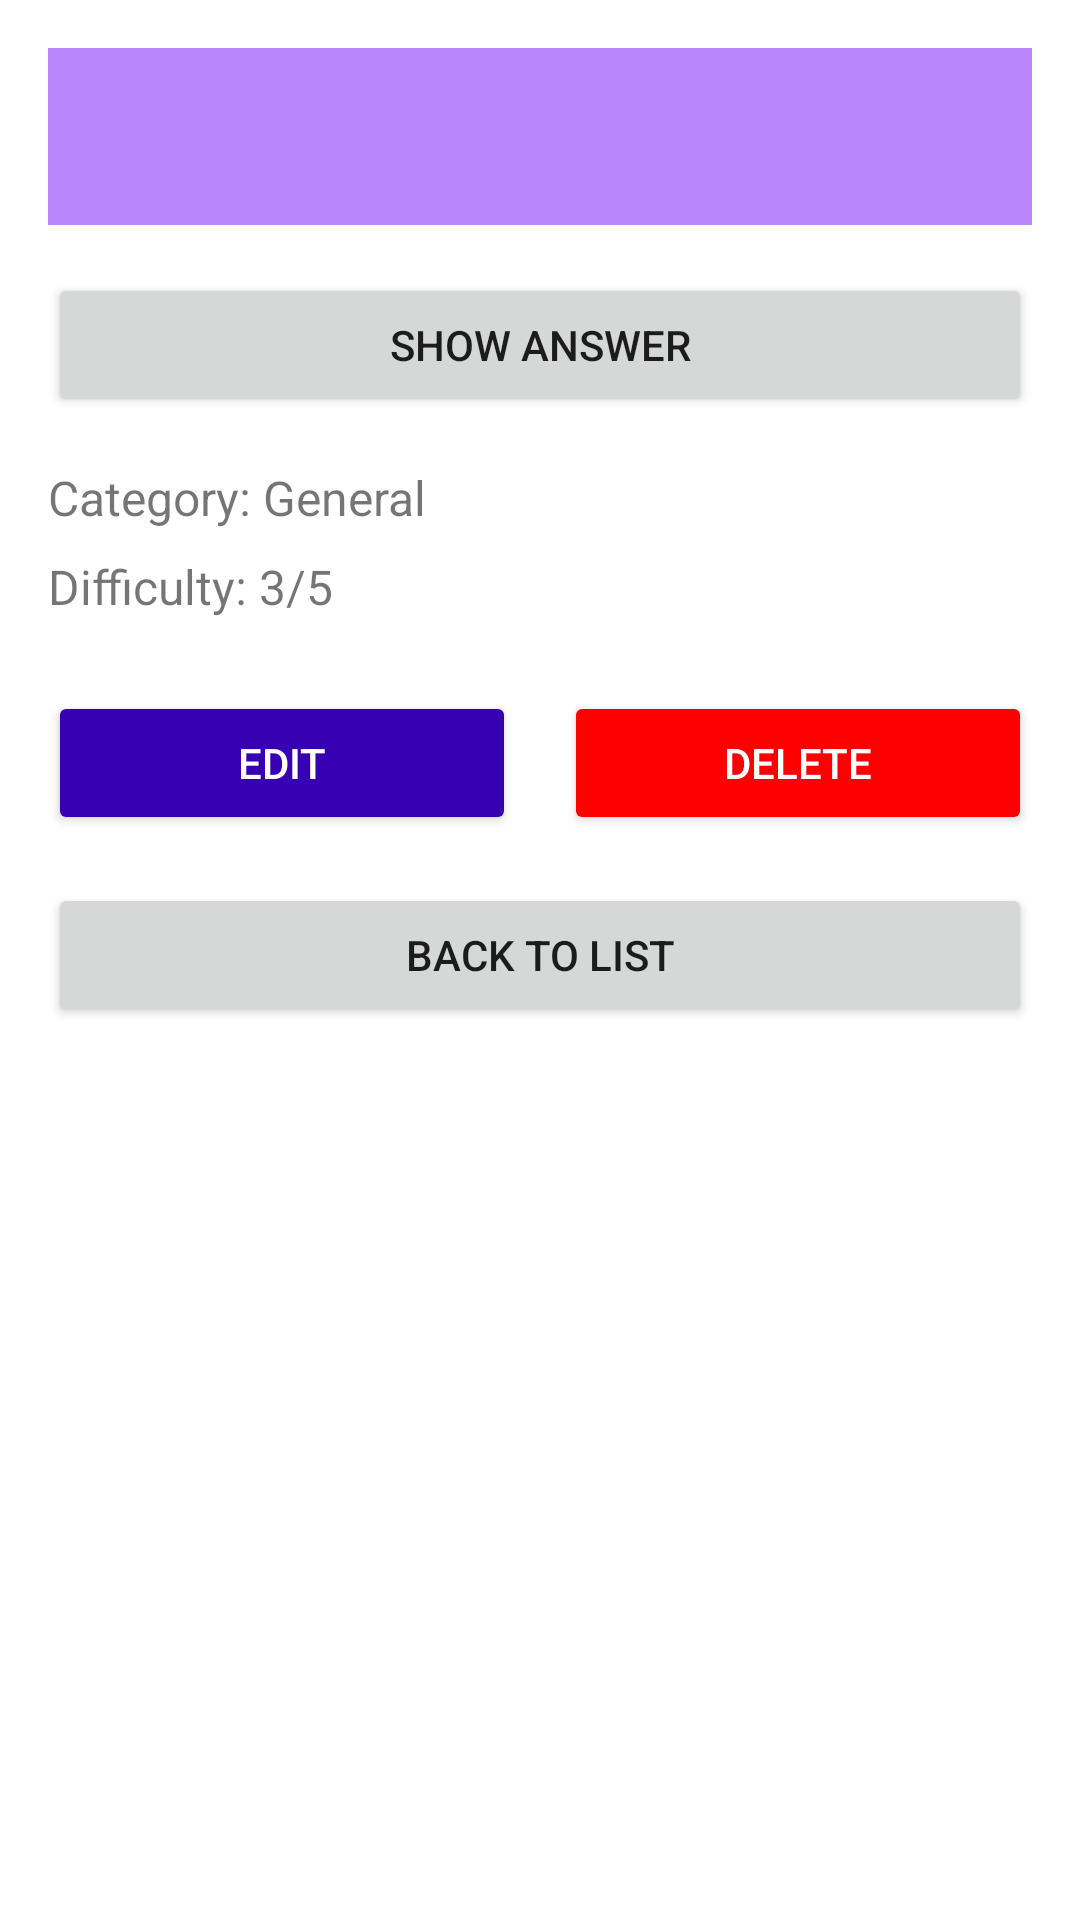

The Android layout XML behind this screen, and the referenced resources:
<!-- AndroidManifest.xml: application theme Theme.Flashcard.NoActionBar -->
<!-- res/layout/fragment_flashcard_detail.xml -->
<?xml version="1.0" encoding="utf-8"?>
<layout xmlns:android="http://schemas.android.com/apk/res/android">

<ScrollView
    android:layout_width="match_parent"
    android:layout_height="match_parent"
    android:padding="16dp">

    <LinearLayout
        android:layout_width="match_parent"
        android:layout_height="wrap_content"
        android:orientation="vertical">

        <TextView
            android:id="@+id/tv_question"
            android:layout_width="match_parent"
            android:layout_height="wrap_content"
            android:textSize="20sp"
            android:textStyle="bold"
            android:padding="16dp"
            android:background="@color/purple_200"
            android:layout_marginBottom="16dp" />

        <Button
            android:id="@+id/btn_show_answer"
            android:layout_width="match_parent"
            android:layout_height="wrap_content"
            android:text="Show Answer"
            android:layout_marginBottom="16dp" />

        <TextView
            android:id="@+id/tv_answer"
            android:layout_width="match_parent"
            android:layout_height="wrap_content"
            android:textSize="18sp"
            android:padding="16dp"
            android:background="@color/teal_200"
            android:layout_marginBottom="24dp"
            android:visibility="gone" />

        <TextView
            android:id="@+id/tv_category"
            android:layout_width="match_parent"
            android:layout_height="wrap_content"
            android:text="Category: General"
            android:textSize="16sp"
            android:layout_marginBottom="8dp" />

        <TextView
            android:id="@+id/tv_difficulty"
            android:layout_width="match_parent"
            android:layout_height="wrap_content"
            android:text="Difficulty: 3/5"
            android:textSize="16sp"
            android:layout_marginBottom="24dp" />

        <ProgressBar
            android:id="@+id/progressBar"
            android:layout_width="wrap_content"
            android:layout_height="wrap_content"
            android:layout_gravity="center"
            android:layout_marginTop="24dp"
            android:visibility="gone" />

        <LinearLayout
            android:layout_width="match_parent"
            android:layout_height="wrap_content"
            android:orientation="horizontal">

            <Button
                android:id="@+id/btn_edit"
                android:layout_width="0dp"
                android:layout_height="wrap_content"
                android:layout_weight="1"
                android:layout_marginEnd="8dp"
                android:text="Edit"
                android:textColor="@color/white"
                android:backgroundTint="@color/purple_700" />

            <Button
                android:id="@+id/btn_delete"
                android:layout_width="0dp"
                android:layout_height="wrap_content"
                android:layout_weight="1"
                android:layout_marginStart="8dp"
                android:text="Delete"
                android:textColor="@color/white"
                android:backgroundTint="@color/red" />

        </LinearLayout>

        <Button
            android:id="@+id/btn_back"
            android:layout_width="match_parent"
            android:layout_height="wrap_content"
            android:layout_marginTop="16dp"
            android:text="Back to List" />

    </LinearLayout>

</ScrollView>
</layout>
<!-- resources referenced by this layout -->
<resources>
  <color name="purple_200">#FFBB86FC</color>
  <color name="purple_700">#FF3700B3</color>
  <color name="red">#FF0000</color>
  <color name="teal_200">#FF03DAC5</color>
  <color name="white">#FFFFFFFF</color>
  <style name="Theme.Flashcard.NoActionBar" parent="Theme.MaterialComponents.DayNight.NoActionBar">
          <item name="colorPrimary">@color/purple_500</item>
          <item name="colorPrimaryVariant">@color/purple_700</item>
          <item name="colorOnPrimary">@color/white</item>
          <item name="colorSecondary">@color/teal_200</item>
          <item name="colorSecondaryVariant">@color/teal_700</item>
          <item name="colorOnSecondary">@color/black</item>
          <item name="android:statusBarColor" tools:targetApi="l">?attr/colorPrimaryVariant</item>
      </style>
  <color name="purple_500">#FF6200EE</color>
  <color name="teal_700">#FF018786</color>
  <color name="black">#FF000000</color>
</resources>
